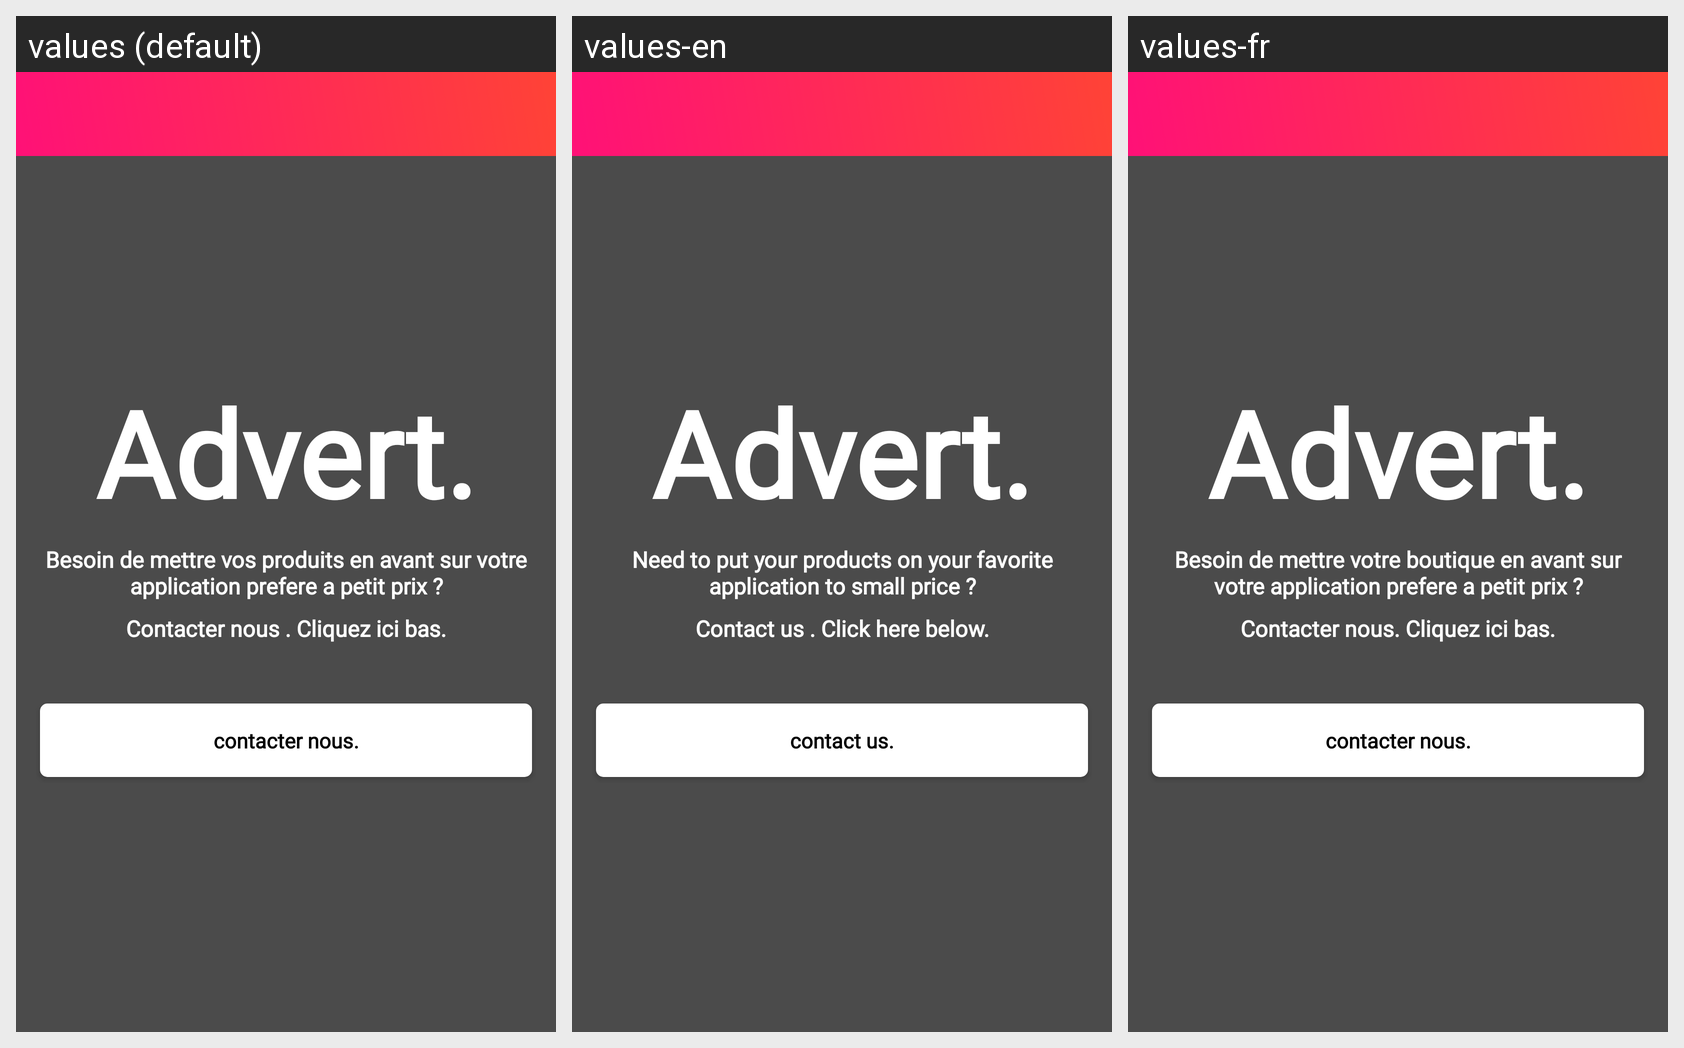

Strings drawn on this Android screen and how each of the app's shown locales translates them:
Android screen res/layout/activity_apropos.xml rendered under 3 locales, left to right: values (default), values-en, values-fr. Device: Nexus 5 (rendered at 1080×1920; each locale shown at half size, 540×960, under a caption strip naming it); theme AppTheme.
Strings drawn on this screen, with the default value and each locale's value (text and hints the layout hard-codes, and strings that could not be matched under every locale, appear in the picture but are not listed):

apropos_grand_titre
  values: Besoin de mettre vos produits en avant sur votre application prefere a petit prix ?
  values-en: Need to put your products on your favorite application to small price ?
  values-fr: Besoin de mettre votre boutique en avant sur votre application prefere a petit prix ?

a_propos_sous_titre
  values: Contacter nous . Cliquez ici bas.
  values-en: Contact us . Click here below.
  values-fr: Contacter nous. Cliquez ici bas.

a_propos_button
  values: contacter nous.
  values-en: contact us.
  values-fr: contacter nous.
